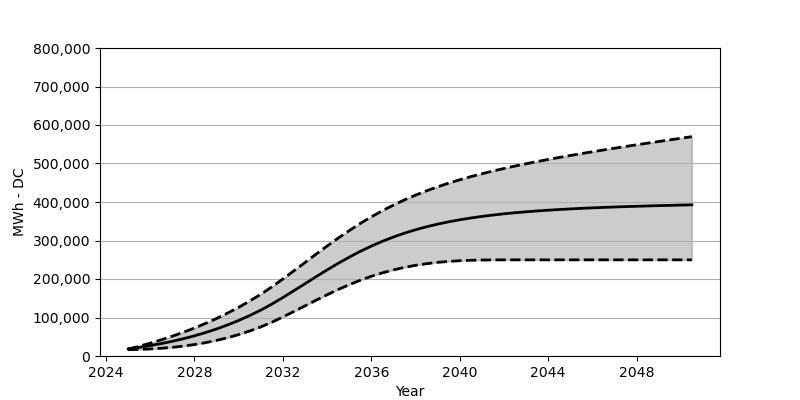

Data behind this chart, as committed beside it:
Date, Low, Base, High
2025-01, 16339, 18566, 17917
2025-07, 17102, 22473, 25318
2026-01, 18308, 27071, 33411
2026-07, 20081, 32266, 42080
2027-01, 22473, 38215, 51503
2027-07, 25669, 44864, 61646
2028-01, 29710, 52410, 72646
2028-07, 34658, 60842, 84594
2029-01, 40575, 70203, 97480
2029-07, 47554, 80707, 111427
2030-01, 55657, 92274, 126458
2030-07, 64945, 105057, 142745
2031-01, 75594, 119190, 160373
2031-07, 87666, 134756, 179414
2032-01, 101325, 151889, 200011
2032-07, 115613, 169662, 221288
2033-01, 130262, 187774, 242895
2033-07, 144818, 205856, 264451
2034-01, 159085, 223566, 285646
2034-07, 172600, 240607, 306170
2035-01, 185228, 256730, 325747
2035-07, 196722, 271667, 344199
2036-01, 207000, 285388, 361477
2036-07, 215938, 297872, 377373
2037-01, 223690, 309098, 392084
2037-07, 230164, 319036, 405506
2038-01, 235524, 327901, 417866
2038-07, 239782, 335674, 429113
2039-01, 243225, 342529, 439473
2039-07, 245720, 348550, 448957
2040-01, 247514, 353807, 457730
2040-07, 248668, 358477, 465853
2041-01, 249338, 362559, 473368
2041-07, 249616, 366116, 480461
2042-01, 249720, 369343, 487079
2042-07, 249730, 372085, 493378
2043-01, 249730, 374548, 499336
2043-07, 249730, 376724, 505006
2044-01, 249730, 378754, 510490
2044-07, 249730, 380455, 515706
2045-01, 249730, 382033, 520809
2045-07, 249730, 383486, 525706
2046-01, 249730, 384785, 530448
2046-07, 249730, 385940, 535128
2047-01, 249730, 387001, 539716
2047-07, 249730, 388012, 544159
2048-01, 249730, 388878, 548560
2048-07, 249730, 389774, 552900
2049-01, 249730, 390568, 557168
2049-07, 249730, 391228, 561323
2050-01, 249730, 391970, 565539
2050-07, 249730, 392661, 569714
